Image classification data set "data" (neanes/byzantine-chant-ocr on GitHub). Class labels (14): antikenoma, apostrofos, elafron, gorgon, heteron, ison, kentima, klasma, martyria diatonic ni, martyria note pa, oligon, petaste, psifiston, vareia.

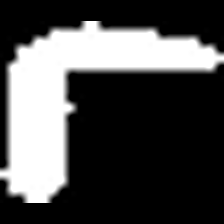
Label: gorgon

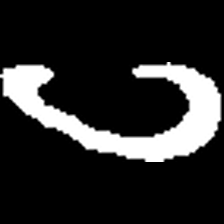
Label: petaste

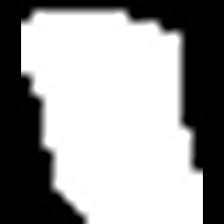
Label: kentima

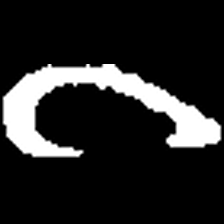
Label: elafron

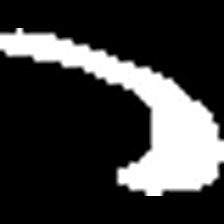
Label: apostrofos

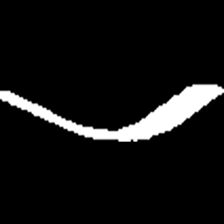
Label: psifiston
